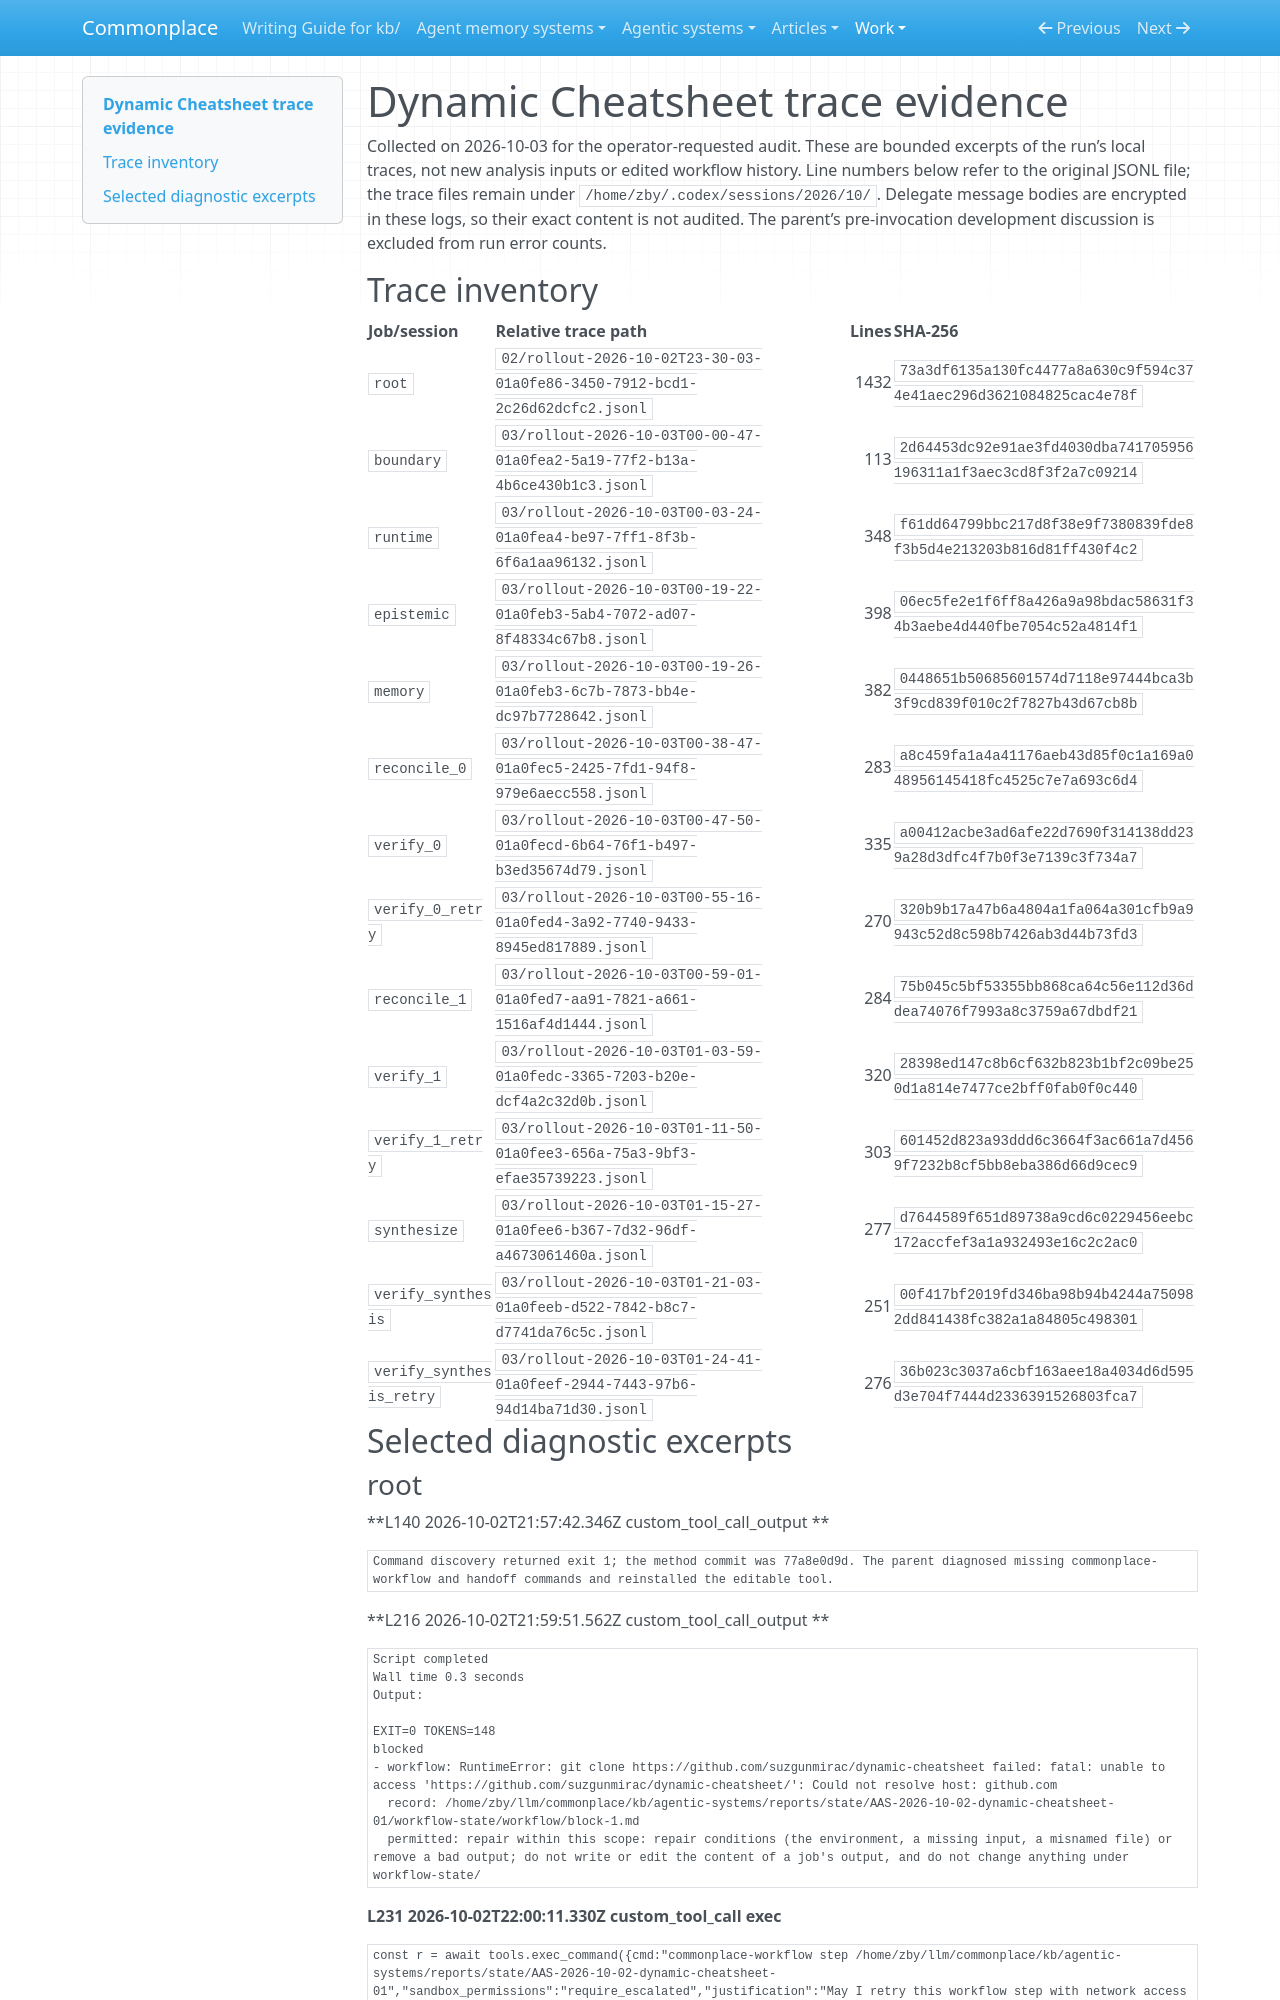

repository: zby/commonplace · page: work/analyse-agentic-system-amendments/fresh-run-trace-evidence/index.html · generator: mkdocs

# Dynamic Cheatsheet trace evidence

Collected on 2026-10-03 for the operator-requested audit. These are bounded excerpts of the run’s local traces, not new analysis inputs or edited workflow history. Line numbers below refer to the original JSONL file; the trace files remain under `/home/zby/.codex/sessions/2026/10/`. Delegate message bodies are encrypted in these logs, so their exact content is not audited. The parent’s pre-invocation development discussion is excluded from run error counts.

## Trace inventory

| Job/session | Relative trace path | Lines | SHA-256 |
|---|---|---:|---|
| `root` | `02/rollout-2026-10-02T23-30-03-01a0fe86-3450-7912-bcd1-2c26d62dcfc2.jsonl` | 1432 | `73a3df6135a130fc4477a8a630c9f594c374e41aec296d3621084825cac4e78f` |
| `boundary` | `03/rollout-2026-10-03T00-00-47-01a0fea2-5a19-77f2-b13a-4b6ce430b1c3.jsonl` | 113 | `2d64453dc92e91ae3fd4030dba741705956196311a1f3aec3cd8f3f2a7c09214` |
| `runtime` | `03/rollout-2026-10-03T00-03-24-01a0fea4-be97-7ff1-8f3b-6f6a1aa96132.jsonl` | 348 | `f61dd64799bbc217d8f38e9f7380839fde8f3b5d4e213203b816d81ff430f4c2` |
| `epistemic` | `03/rollout-2026-10-03T00-19-22-01a0feb3-5ab4-7072-ad07-8f48334c67b8.jsonl` | 398 | `06ec5fe2e1f6ff8a426a9a98bdac58631f34b3aebe4d440fbe7054c52a4814f1` |
| `memory` | `03/rollout-2026-10-03T00-19-26-01a0feb3-6c7b-7873-bb4e-dc97b7728642.jsonl` | 382 | `0448651b50685601574d7118e97444bca3b3f9cd839f010c2f7827b43d67cb8b` |
| `reconcile_0` | `03/rollout-2026-10-03T00-38-47-01a0fec5-2425-7fd1-94f8-979e6aecc558.jsonl` | 283 | `a8c459fa1a4a41176aeb43d85f0c1a169a048956145418fc4525c7e7a693c6d4` |
| `verify_0` | `03/rollout-2026-10-03T00-47-50-01a0fecd-6b64-76f1-b497-b3ed35674d79.jsonl` | 335 | `a00412acbe3ad6afe22d7690f314138dd239a28d3dfc4f7b0f3e7139c3f734a7` |
| `verify_0_retry` | `03/rollout-2026-10-03T00-55-16-01a0fed4-3a92-7740-9433-8945ed817889.jsonl` | 270 | `320b9b17a47b6a4804a1fa064a301cfb9a9943c52d8c598b7426ab3d44b73fd3` |
| `reconcile_1` | `03/rollout-2026-10-03T00-59-01-01a0fed7-aa91-7821-a661-1516af4d1444.jsonl` | 284 | `75b045c5bf53355bb868ca64c56e112d36ddea74076f7993a8c3759a67dbdf21` |
| `verify_1` | `03/rollout-2026-10-03T01-03-59-01a0fedc-3365-7203-b20e-dcf4a2c32d0b.jsonl` | 320 | `28398ed147c8b6cf632b823b1bf2c09be250d1a814e7477ce2bff0fab0f0c440` |
| `verify_1_retry` | `03/rollout-2026-10-03T01-11-50-01a0fee3-656a-75a3-9bf3-efae35739223.jsonl` | 303 | `601452d823a93ddd6c3664f3ac661a7d4569f7232b8cf5bb8eba386d66d9cec9` |
| `synthesize` | `03/rollout-2026-10-03T01-15-27-01a0fee6-b367-7d32-96df-a4673061460a.jsonl` | 277 | `d7644589f651d89738a9cd6c0229456eebc172accfef3a1a932493e16c2c2ac0` |
| `verify_synthesis` | `03/rollout-2026-10-03T01-21-03-01a0feeb-d522-7842-b8c7-d7741da76c5c.jsonl` | 251 | `00f417bf2019fd346ba98b94b4244a750982dd841438fc382a1a84805c498301` |
| `verify_synthesis_retry` | `03/rollout-2026-10-03T01-24-41-01a0feef-2944-7443-97b6-94d14ba71d30.jsonl` | 276 | `36b023c3037a6cbf163aee18a4034d6d595d3e704f7444d2336391526803fca7` |

## Selected diagnostic excerpts

### root

**L140 2026-10-02T21:57:42.346Z custom_tool_call_output **

```text
Command discovery returned exit 1; the method commit was 77a8e0d9d. The parent diagnosed missing commonplace-workflow and handoff commands and reinstalled the editable tool.
```

**L216 2026-10-02T21:59:51.562Z custom_tool_call_output **

```text
Script completed
Wall time 0.3 seconds
Output:

EXIT=0 TOKENS=148
blocked
- workflow: RuntimeError: git clone https://github.com/suzgunmirac/dynamic-cheatsheet failed: fatal: unable to access 'https://github.com/suzgunmirac/dynamic-cheatsheet/': Could not resolve host: github.com
  record: /home/zby/llm/commonplace/kb/agentic-systems/reports/state/AAS-2026-10-02-dynamic-cheatsheet-01/workflow-state/workflow/block-1.md
  permitted: repair within this scope: repair conditions (the environment, a missing input, a misnamed file) or remove a bad output; do not write or edit the content of a job's output, and do not change anything under workflow-state/
```

**L231 2026-10-02T22:00:11.330Z custom_tool_call exec**

```text
const r = await tools.exec_command({cmd:"commonplace-workflow step /home/zby/llm/commonplace/kb/agentic-systems/reports/state/AAS-2026-10-02-dynamic-cheatsheet-01","sandbox_permissions":"require_escalated","justification":"May I retry this workflow step with network access so it can clone the GitHub source after sandbox DNS resolution failed?","prefix_rule":["commonplace-workflow","step"],"yield_time_ms":1000,"max_output_tokens":3000}); text(r);
```
